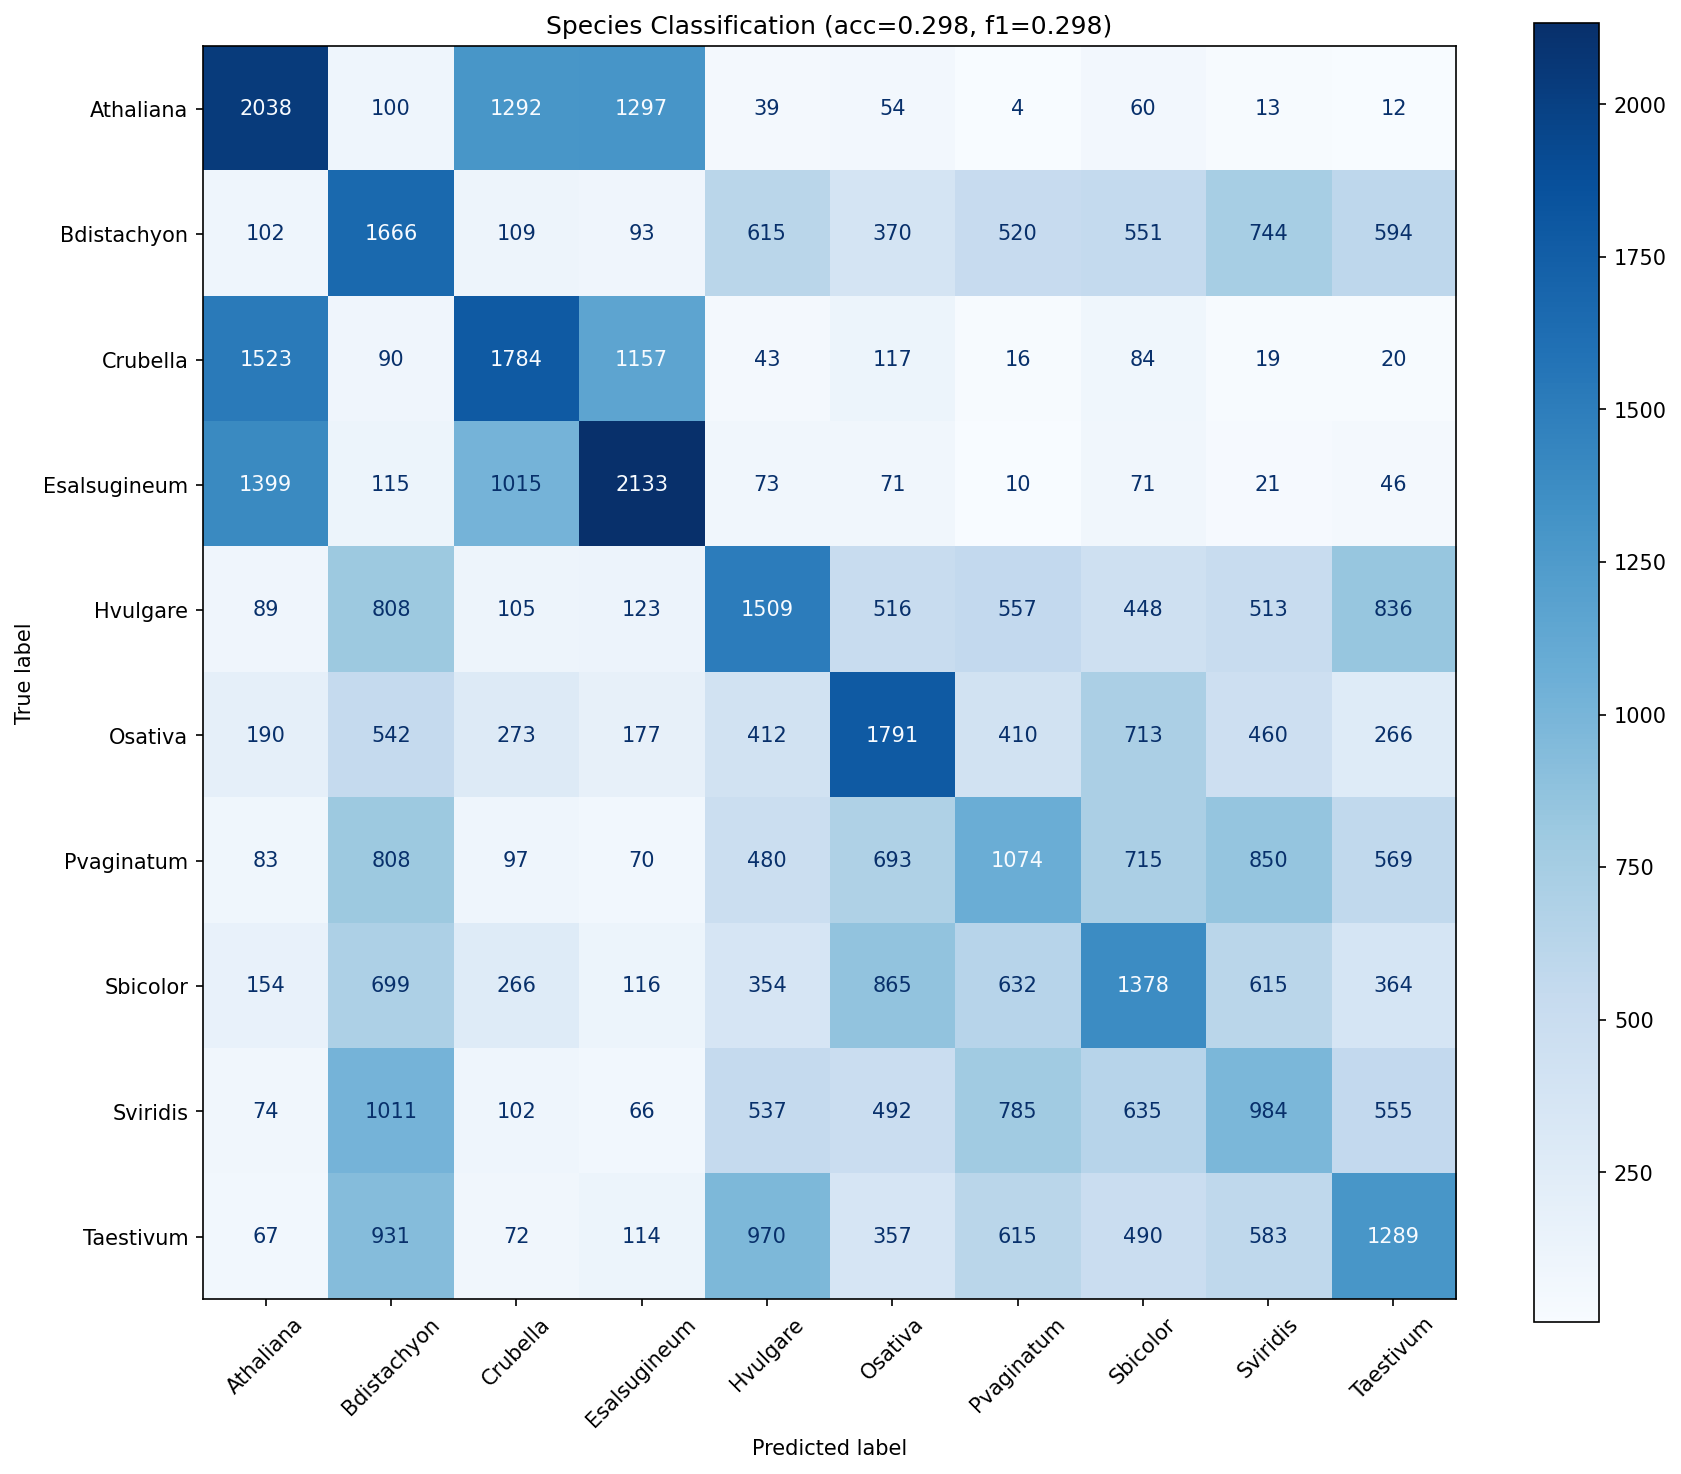

Source data for this figure (header and first rows):
true_label, Athaliana, Bdistachyon, Crubella, Esalsugineum, Hvulgare, Osativa, Pvaginatum, Sbicolor, Sviridis, Taestivum
Athaliana, 2038, 100, 1292, 1297, 39, 54, 4, 60, 13, 12
Bdistachyon, 102, 1666, 109, 93, 615, 370, 520, 551, 744, 594
Crubella, 1523, 90, 1784, 1157, 43, 117, 16, 84, 19, 20
Esalsugineum, 1399, 115, 1015, 2133, 73, 71, 10, 71, 21, 46
Hvulgare, 89, 808, 105, 123, 1509, 516, 557, 448, 513, 836
Osativa, 190, 542, 273, 177, 412, 1791, 410, 713, 460, 266
Pvaginatum, 83, 808, 97, 70, 480, 693, 1074, 715, 850, 569
Sbicolor, 154, 699, 266, 116, 354, 865, 632, 1378, 615, 364
Sviridis, 74, 1011, 102, 66, 537, 492, 785, 635, 984, 555
Taestivum, 67, 931, 72, 114, 970, 357, 615, 490, 583, 1289
